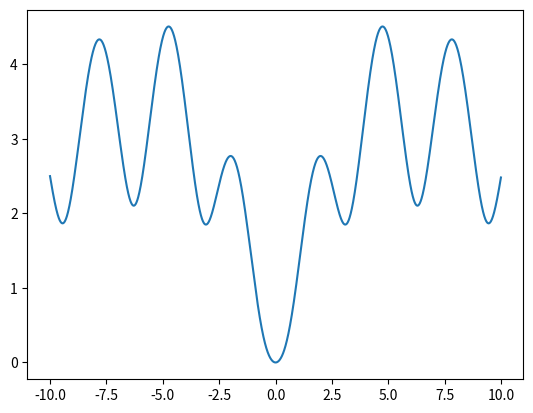

This figure's Python source:
import numpy as np
import matplotlib.pyplot as plt
x = np.arange(-10, 10, 0.01)
plt.plot(x, (np.log(x*x+1)*np.exp(-abs(x)/10))/np.log(1+np.tan(1/(1+np.sin(x)**2))))
plt.show()
